Dataset: Data (GitHub, billlyzhaoyh/StillGood). Classes: apple, broccoli, butternut squash, carrot, egg, garlic, lemon, lime, onion, potato.

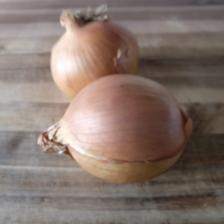
Label: onion

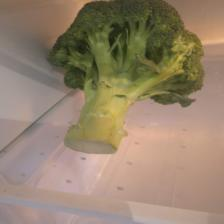
Label: broccoli

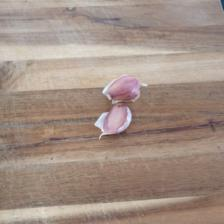
Label: garlic

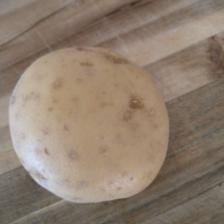
Label: potato

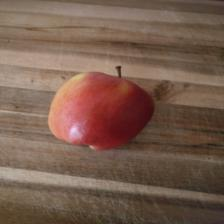
Label: apple

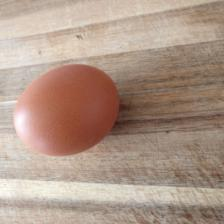
Label: egg
